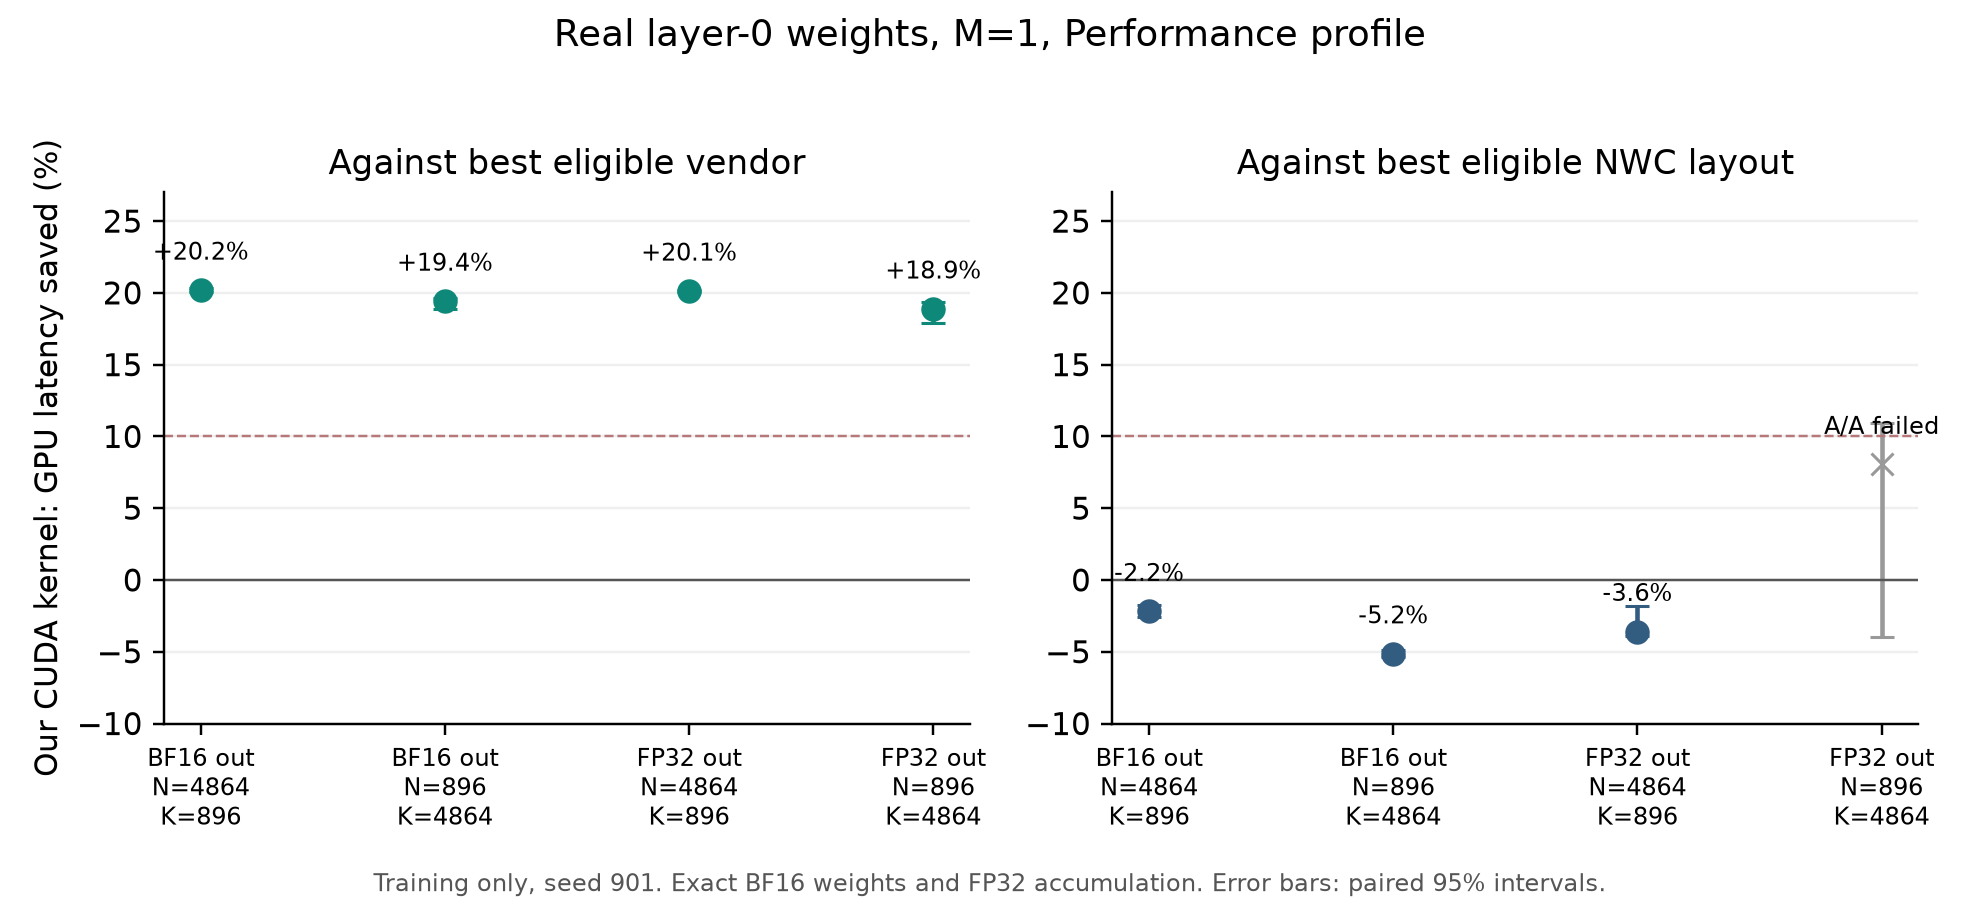

The file beside this chart, header and first rows:
output, n, k, vendor_us, ours_us, nwc_us, vs_vendor_pct, vs_vendor_low, vs_vendor_high, vs_nwc_pct, vs_nwc_low, vs_nwc_high, vendor_aa_pct, nwc_aa_pct, nwc_aa_passed
bf16, 4864, 896, 221.2, 176.5, 172.7, 20.19, 20.06, 20.32, -2.193, -2.555, -1.773, 0.09259, 0.1186, True
bf16, 896, 4864, 220.5, 177.7, 169, 19.41, 18.87, 19.65, -5.152, -5.344, -4.897, -0.04499, -0.06061, True
fp32, 4864, 896, 221.9, 177.3, 171.1, 20.12, 20.04, 20.21, -3.591, -3.902, -1.822, -0.09229, -0.417, True
fp32, 896, 4864, 219.2, 177.9, 193.4, 18.87, 17.87, 19.4, 8.047, -3.95, 10.97, -0.6072, 12.12, False
